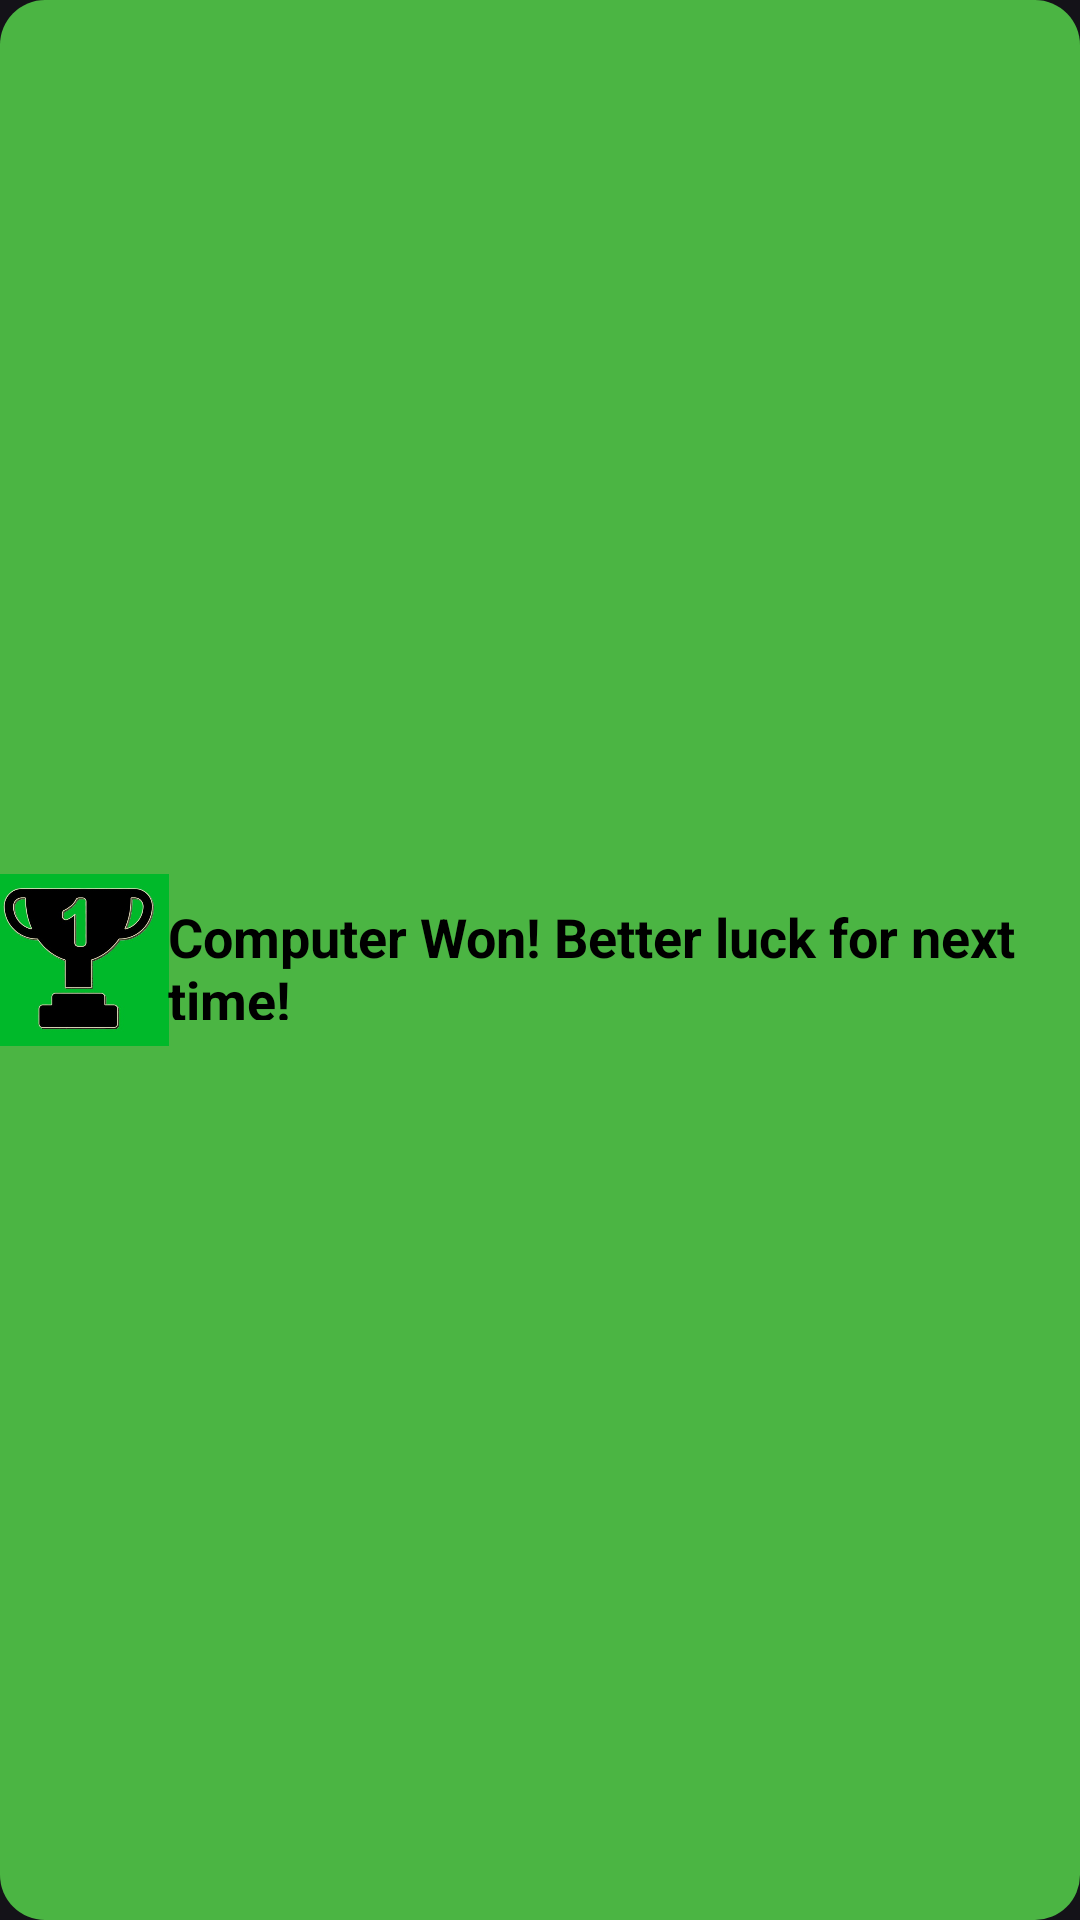

The Android layout XML behind this screen, and the referenced resources:
<!-- AndroidManifest.xml: application theme Theme.Material3.Dark -->
<!-- res/layout/custom_toast_computer.xml -->
<?xml version="1.0" encoding="utf-8"?>
<androidx.constraintlayout.widget.ConstraintLayout xmlns:android="http://schemas.android.com/apk/res/android"
    xmlns:app="http://schemas.android.com/apk/res-auto"
    xmlns:tools="http://schemas.android.com/tools"
    android:id="@+id/custom_toast_computer"
    android:layout_width="400dp"
    android:layout_height="60dp"
    android:background="@drawable/custom_toast_background">


    <ImageView
        android:id="@+id/imageView31"
        android:layout_width="60dp"
        android:layout_height="60dp"
        android:layout_marginStart="20dp"
        app:layout_constraintBottom_toBottomOf="parent"
        app:layout_constraintEnd_toStartOf="@+id/toast31"
        app:layout_constraintStart_toStartOf="parent"
        app:layout_constraintTop_toTopOf="parent"
        app:srcCompat="@drawable/win_icon" />

    <TextView
        android:id="@+id/toast31"
        android:layout_width="300dp"
        android:layout_height="40dp"
        android:layout_marginTop="5dp"
        android:layout_marginEnd="20dp"
        android:layout_marginBottom="5dp"
        android:text="@string/messageForComputer"
        android:textColor="#000000"
        android:textSize="18sp"
        android:textStyle="bold"
        app:layout_constraintBottom_toBottomOf="@+id/imageView31"
        app:layout_constraintEnd_toEndOf="parent"
        app:layout_constraintStart_toEndOf="@+id/imageView31"
        app:layout_constraintTop_toTopOf="@+id/imageView31" />

</androidx.constraintlayout.widget.ConstraintLayout>
<!-- resources referenced by this layout -->
<resources>
  <!-- drawable custom_toast_background (drawable) -->
  <?xml version="1.0" encoding="utf-8"?>
  <shape android:shape="rectangle" xmlns:android="http://schemas.android.com/apk/res/android">
     <solid android:color="#4BB543"/>
      <corners android:radius="15dp"/>
      <padding android:left="0dp"
          android:right="8dp"
          android:top="8dp"
          android:bottom="8dp"/>
  </shape>
  <!-- drawable win_icon: jpg bitmap (drawable-v24, 20892 bytes) -->
  <string name="messageForComputer">Computer Won! Better luck for next time!</string>
</resources>
